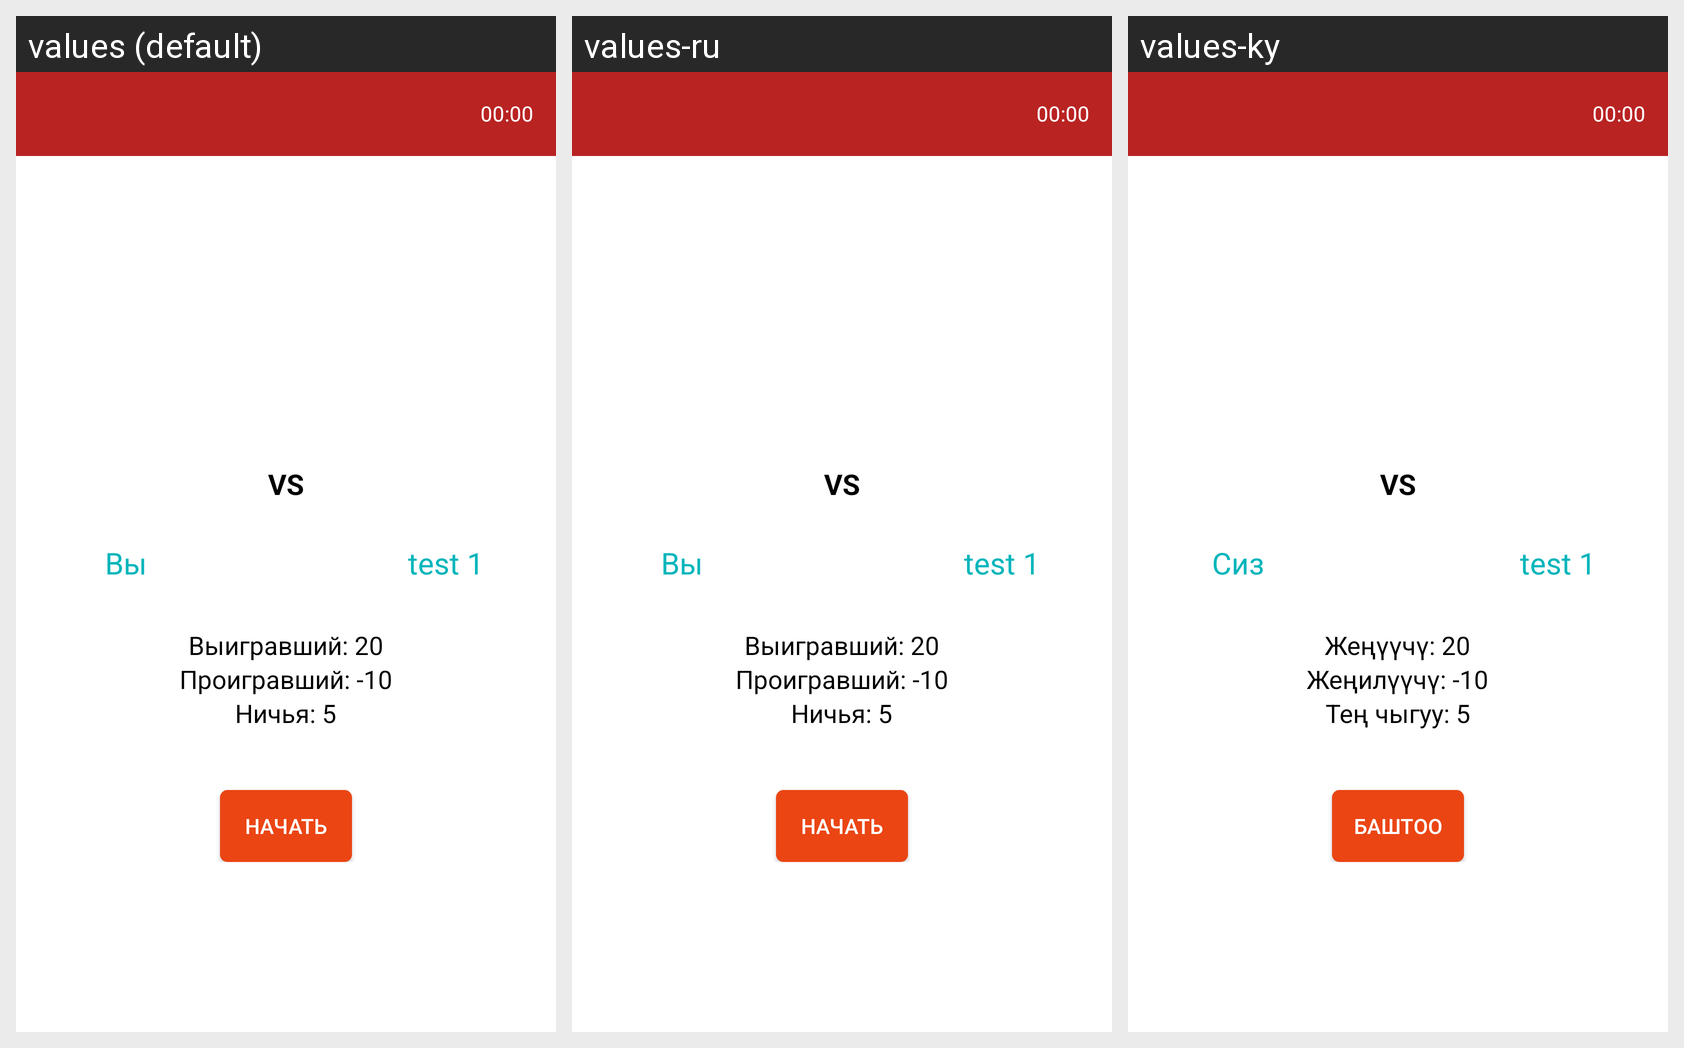

The Android screen above is rendered under several locales of the same app. Produce the string resources it draws, with the default and per-locale values.
Android screen res/layout/activity_question_owner_invite.xml rendered under 3 locales, left to right: values (default), values-ru, values-ky. Device: Nexus 5 (rendered at 1080×1920; each locale shown at half size, 540×960, under a caption strip naming it); theme AppTheme.
Strings drawn on this screen, with the default value and each locale's value (text and hints the layout hard-codes, and strings that could not be matched under every locale, appear in the picture but are not listed):

dalee
  values: Далее
  values-ru: Далее
  values-ky: Кийинки

you
  values: Вы
  values-ru: Вы
  values-ky: Сиз

win_20
  values: Выигравший: 20
  values-ru: Выигравший: 20
  values-ky: Жеңүүчү: 20

lose_10
  values: Проигравший: -10
  values-ru: Проигравший: -10
  values-ky: Жеңилүүчү: -10

draw_5
  values: Ничья: 5
  values-ru: Ничья: 5
  values-ky: Тең чыгуу: 5

start
  values: Начать
  values-ru: Начать
  values-ky: Баштоо
